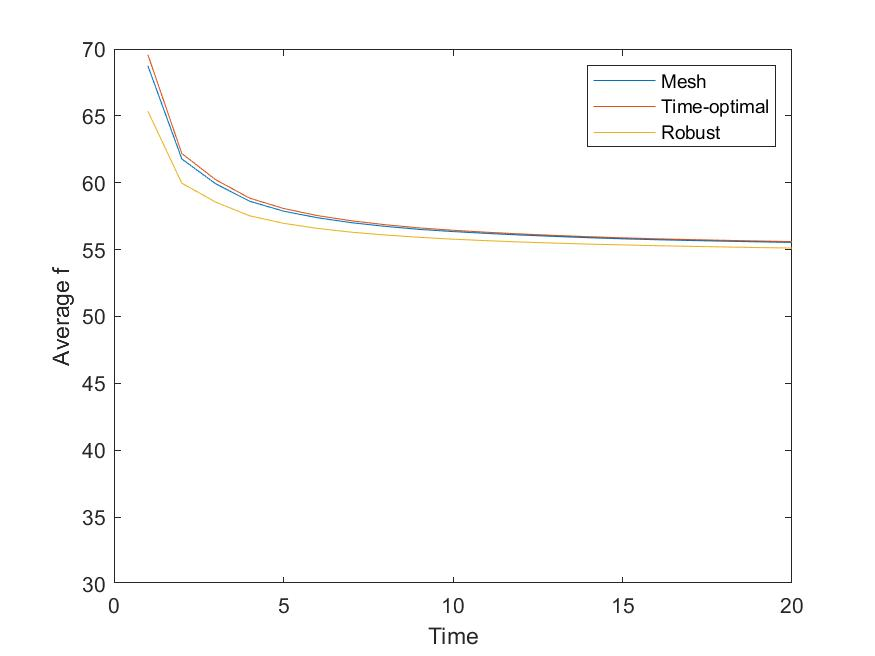

Data behind this chart, as committed beside it:
1, 68.74, 69.572, 65.342
2, 61.78, 62.19, 59.97
3, 59.92, 60.23, 58.55
4, 58.62, 58.85, 57.53
5, 57.88, 58.08, 56.97
6, 57.38, 57.54, 56.59
7, 57.02, 57.16, 56.3
8, 56.74, 56.86, 56.09
9, 56.51, 56.62, 55.92
10, 56.35, 56.45, 55.78
11, 56.21, 56.3, 55.67
12, 56.09, 56.17, 55.57
13, 55.99, 56.06, 55.49
14, 55.89, 55.97, 55.41
15, 55.81, 55.88, 55.35
16, 55.74, 55.81, 55.29
17, 55.68, 55.75, 55.25
18, 55.63, 55.7, 55.2
19, 55.58, 55.65, 55.16
20, 55.54, 55.6, 55.12
